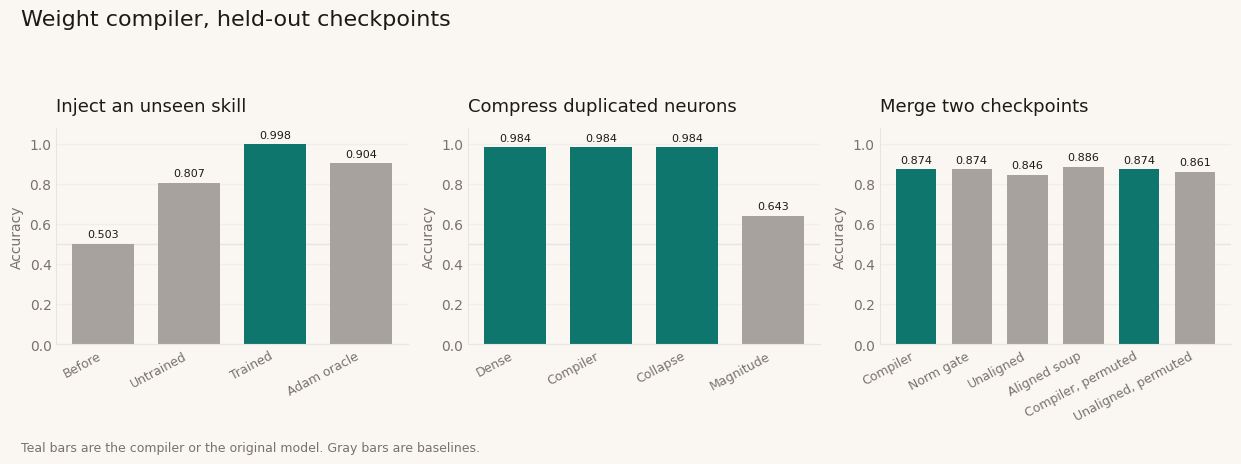

The script that saved this image: (Note: this script raises an exception after producing the figure.)
"""Draw the held-out compiler results. Numbers match runs/metrics.json."""

from pathlib import Path

import matplotlib.pyplot as plt
import numpy as np

# Held-out accuracies from runs/metrics.json, rounded for the figure.
INJECT = {
    "Before": 0.503,
    "Untrained": 0.807,
    "Trained": 0.998,
    "Adam oracle": 0.904,
}
COMPRESS = {
    "Dense": 0.984,
    "Compiler": 0.984,
    "Collapse": 0.984,
    "Magnitude": 0.643,
}
MERGE = {
    "Compiler": 0.874,
    "Norm gate": 0.874,
    "Unaligned": 0.846,
    "Aligned soup": 0.886,
    "Compiler, permuted": 0.874,
    "Unaligned, permuted": 0.861,
}

INK = "#1c1917"
MUTED = "#78716c"
PAPER = "#faf7f2"
TEAL = "#0f766e"
AMBER = "#c2410c"
STONE = "#a8a29e"


def _panel(ax, title, series, highlight):
    names = list(series)
    values = [series[name] for name in names]
    colors = [TEAL if name in highlight else STONE for name in names]
    positions = np.arange(len(names))
    bars = ax.bar(positions, values, color=colors, width=0.72, zorder=2)
    ax.set_title(title, loc="left", fontsize=13, color=INK, pad=12, fontweight="medium")
    ax.set_xticks(positions, names, rotation=28, ha="right", fontsize=9, color=INK)
    ax.set_ylim(0, 1.08)
    ax.set_ylabel("Accuracy", color=MUTED)
    ax.axhline(0.5, color="#e7e5e4", linewidth=1, zorder=0)
    ax.spines["top"].set_visible(False)
    ax.spines["right"].set_visible(False)
    ax.spines["left"].set_color("#e7e5e4")
    ax.spines["bottom"].set_color("#e7e5e4")
    ax.tick_params(colors=MUTED, length=0)
    ax.set_axisbelow(True)
    ax.yaxis.grid(True, color="#f0eeea", linewidth=1)
    for bar, value in zip(bars, values):
        ax.text(
            bar.get_x() + bar.get_width() / 2,
            value + 0.02,
            f"{value:.3f}",
            ha="center",
            va="bottom",
            fontsize=8,
            color=INK,
        )


def main() -> None:
    plt.rcParams["font.family"] = "DejaVu Sans"
    fig, axes = plt.subplots(1, 3, figsize=(12.5, 4.6), dpi=160)
    fig.patch.set_facecolor(PAPER)
    for ax in axes:
        ax.set_facecolor(PAPER)
    _panel(axes[0], "Inject an unseen skill", INJECT, {"Trained"})
    _panel(axes[1], "Compress duplicated neurons", COMPRESS, {"Compiler", "Dense", "Collapse"})
    _panel(axes[2], "Merge two checkpoints", MERGE, {"Compiler", "Compiler, permuted"})
    fig.suptitle(
        "Weight compiler, held-out checkpoints",
        x=0.02,
        ha="left",
        fontsize=16,
        color=INK,
        fontweight="medium",
    )
    fig.text(
        0.02,
        0.02,
        "Teal bars are the compiler or the original model. Gray bars are baselines.",
        color=MUTED,
        fontsize=9,
    )
    fig.tight_layout(rect=(0, 0.05, 1, 0.90))
    out = Path(__file__).resolve().parents[1] / "docs" / "heldout_results.png"
    out.parent.mkdir(parents=True, exist_ok=True)
    fig.savefig(out, facecolor=fig.get_facecolor())
    print(out)


if __name__ == "__main__":
    main()
